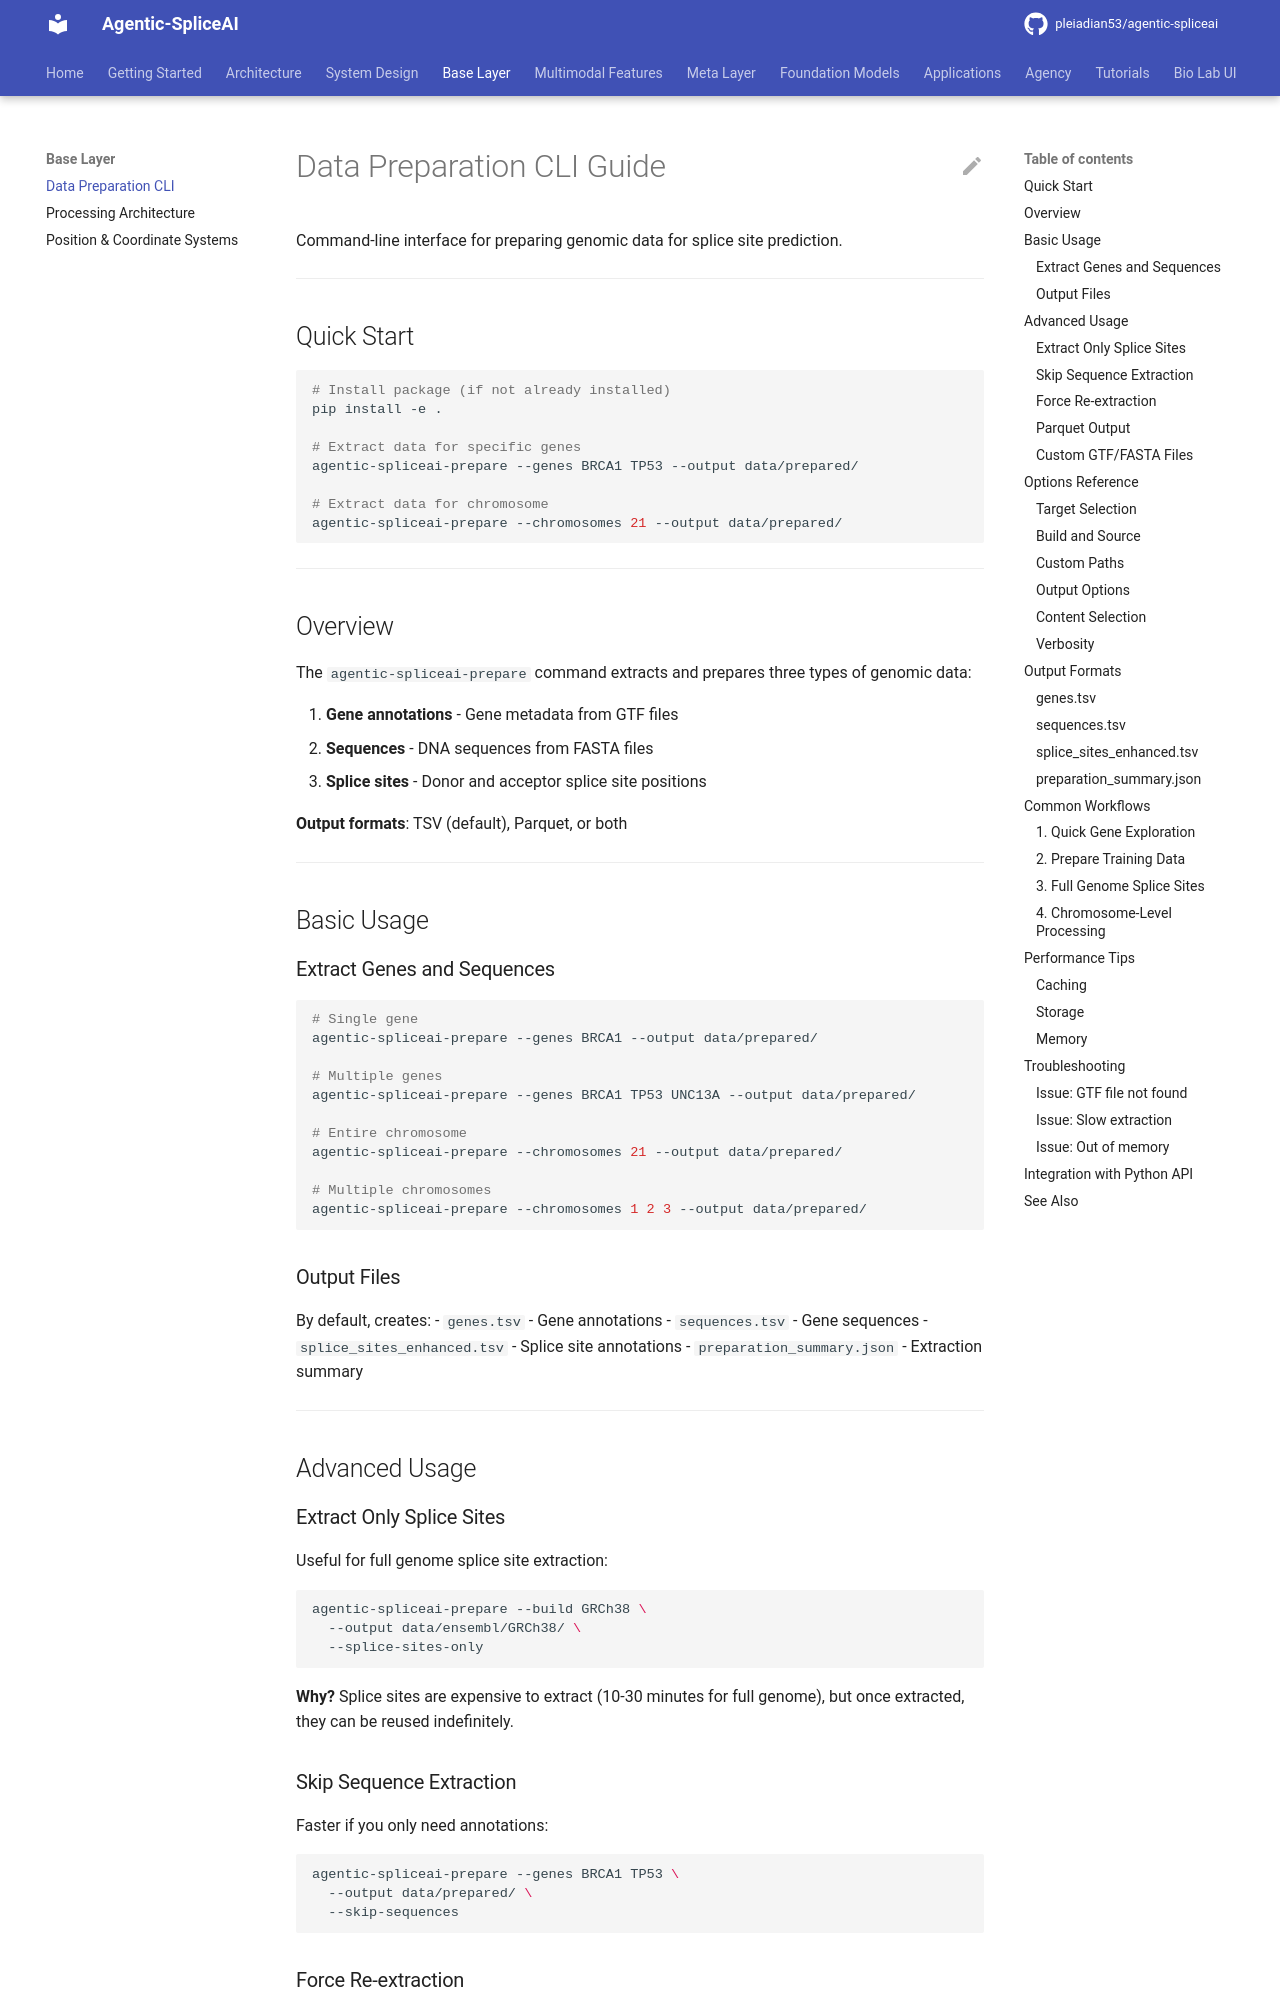

repository: pleiadian53/agentic-spliceai · page: base_layer/DATA_PREPARATION_CLI/index.html · generator: mkdocs

# Data Preparation CLI Guide

Command-line interface for preparing genomic data for splice site prediction.

---

## Quick Start

```bash
# Install package (if not already installed)
pip install -e .

# Extract data for specific genes
agentic-spliceai-prepare --genes BRCA1 TP53 --output data/prepared/

# Extract data for chromosome
agentic-spliceai-prepare --chromosomes 21 --output data/prepared/
```

---

## Overview

The `agentic-spliceai-prepare` command extracts and prepares three types of genomic data:

1. **Gene annotations** - Gene metadata from GTF files
2. **Sequences** - DNA sequences from FASTA files
3. **Splice sites** - Donor and acceptor splice site positions

**Output formats**: TSV (default), Parquet, or both

---

## Basic Usage

### Extract Genes and Sequences

```bash
# Single gene
agentic-spliceai-prepare --genes BRCA1 --output data/prepared/

# Multiple genes
agentic-spliceai-prepare --genes BRCA1 TP53 UNC13A --output data/prepared/

# Entire chromosome
agentic-spliceai-prepare --chromosomes 21 --output data/prepared/

# Multiple chromosomes
agentic-spliceai-prepare --chromosomes 1 2 3 --output data/prepared/
```

### Output Files

By default, creates:
- `genes.tsv` - Gene annotations
- `sequences.tsv` - Gene sequences
- `splice_sites_enhanced.tsv` - Splice site annotations
- `preparation_summary.json` - Extraction summary

---

## Advanced Usage

### Extract Only Splice Sites

Useful for full genome splice site extraction:

```bash
agentic-spliceai-prepare --build GRCh38 \
  --output data/ensembl/GRCh38/ \
  --splice-sites-only
```

**Why?** Splice sites are expensive to extract (10-30 minutes for full genome), but once extracted, they can be reused indefinitely.

### Skip Sequence Extraction

Faster if you only need annotations:

```bash
agentic-spliceai-prepare --genes BRCA1 TP53 \
  --output data/prepared/ \
  --skip-sequences
```

### Force Re-extraction

Override cached files:

```bash
agentic-spliceai-prepare --genes BRCA1 \
  --output data/prepared/ \
  --force
```
